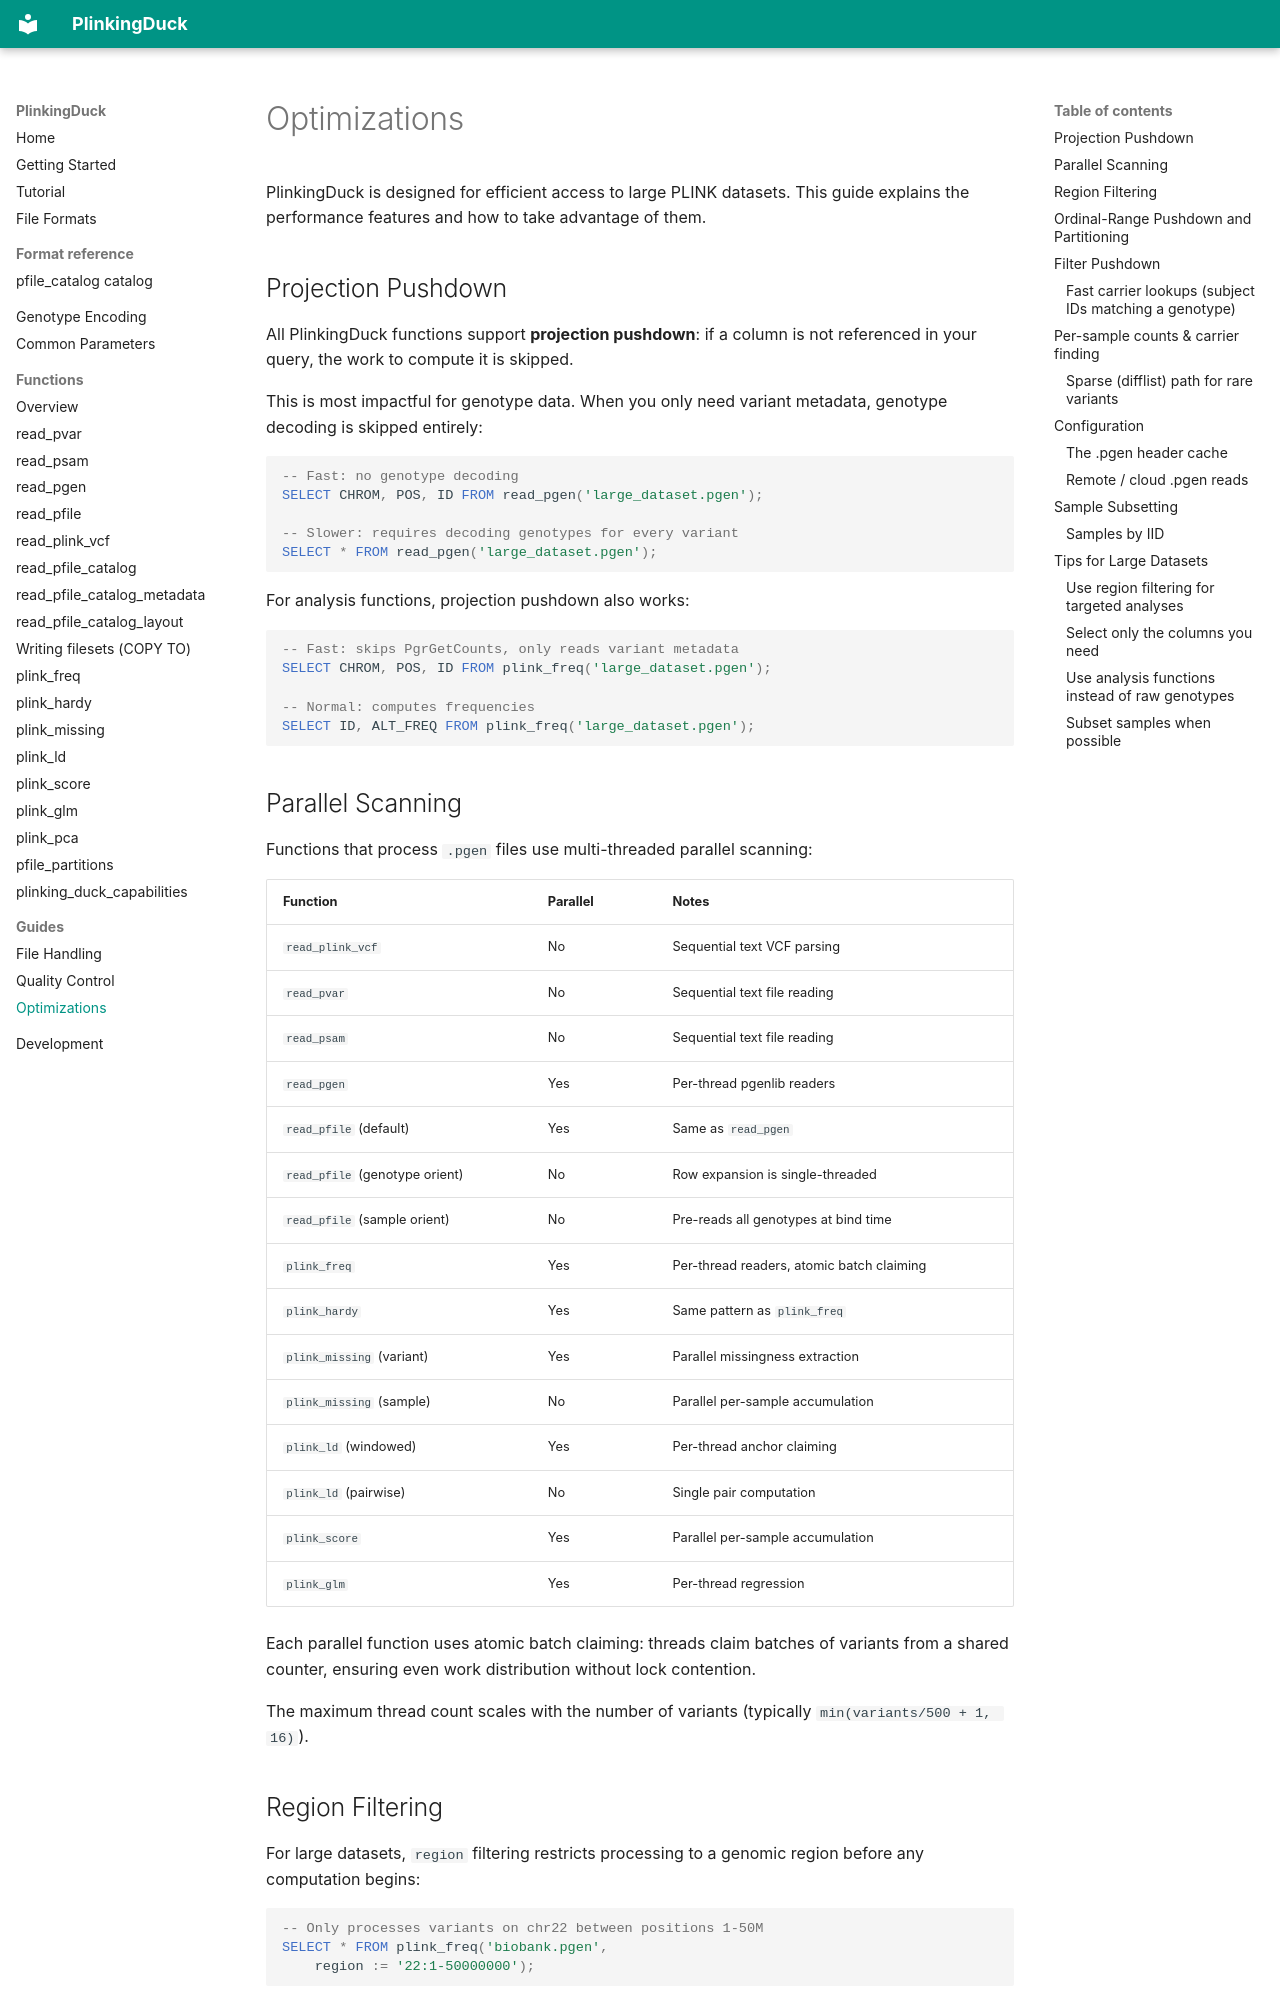

repository: teaguesterling/plinking_duck · page: guides/optimizations/index.html · generator: mkdocs

# Optimizations

PlinkingDuck is designed for efficient access to large PLINK datasets. This guide explains the performance features and how to take advantage of them.

## Projection Pushdown

All PlinkingDuck functions support **projection pushdown**: if a column is not referenced in your query, the work to compute it is skipped.

This is most impactful for genotype data. When you only need variant metadata, genotype decoding is skipped entirely:

```sql
-- Fast: no genotype decoding
SELECT CHROM, POS, ID FROM read_pgen('large_dataset.pgen');

-- Slower: requires decoding genotypes for every variant
SELECT * FROM read_pgen('large_dataset.pgen');
```

For analysis functions, projection pushdown also works:

```sql
-- Fast: skips PgrGetCounts, only reads variant metadata
SELECT CHROM, POS, ID FROM plink_freq('large_dataset.pgen');

-- Normal: computes frequencies
SELECT ID, ALT_FREQ FROM plink_freq('large_dataset.pgen');
```

## Parallel Scanning

Functions that process `.pgen` files use multi-threaded parallel scanning:

| Function | Parallel | Notes |
|----------|----------|-------|
| `read_plink_vcf` | No | Sequential text VCF parsing |
| `read_pvar` | No | Sequential text file reading |
| `read_psam` | No | Sequential text file reading |
| `read_pgen` | Yes | Per-thread pgenlib readers |
| `read_pfile` (default) | Yes | Same as `read_pgen` |
| `read_pfile` (genotype orient) | No | Row expansion is single-threaded |
| `read_pfile` (sample orient) | No | Pre-reads all genotypes at bind time |
| `plink_freq` | Yes | Per-thread readers, atomic batch claiming |
| `plink_hardy` | Yes | Same pattern as `plink_freq` |
| `plink_missing` (variant) | Yes | Parallel missingness extraction |
| `plink_missing` (sample) | No | Parallel per-sample accumulation |
| `plink_ld` (windowed) | Yes | Per-thread anchor claiming |
| `plink_ld` (pairwise) | No | Single pair computation |
| `plink_score` | Yes | Parallel per-sample accumulation |
| `plink_glm` | Yes | Per-thread regression |

Each parallel function uses atomic batch claiming: threads claim batches of variants from a shared counter, ensuring even work distribution without lock contention.

The maximum thread count scales with the number of variants (typically `min(variants/500 + 1, 16)`).

## Region Filtering

For large datasets, `region` filtering restricts processing to a genomic region before any computation begins:

```sql
-- Only processes variants on chr22 between positions 1-50M
SELECT * FROM plink_freq('biobank.pgen',
    region := '22:1-50000000');
```

Region filtering works by scanning the pre-loaded variant metadata (sorted by chromosome and position) to find the matching variant index range. The .pgen reader then starts at the first matching variant and stops after the last.

This avoids reading genotype data for variants outside the region.
